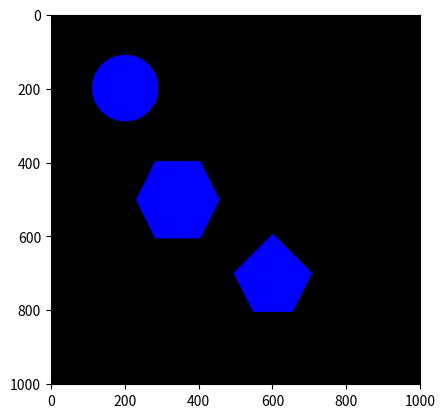

Python code for this plot:
print("\033c");
import numpy as np
import matplotlib.pyplot as plt
import warnings
warnings.filterwarnings("ignore")

# SETTING THE SIZE OF THE CANVAS
rowMax = int(1000)
colMax = int(1000)
print('col, row =', colMax, ',', rowMax)

# THE USER DECIDE THE LINE WIDTH AND COLOR
lw = int(10); lr = 0; lg = 0; lb = 255
hw = int(lw/2) #calculate the half-half line width

# THE USER DECIDES THE POINT (VERTEX) DIAMETER AND COLOR
pd = int(1); pr = 255; pg = 255; pb = 255
hd = int(pd/2) #calculate the half point diameter

# USER ENTRY
# Lngkaran
y1, x2 = None, None
radiusMax = int(150)
batasStart = int(0.2*radiusMax)
batasEnd = int(0.6*radiusMax)

# Hexagon
y1 = 400; x1 = 285
x1a = float(x1) - 0.29
y2 = 400; x2 = 400
x2a = float(x2) + 0.29

# Polygon
y1_p, x1_p = 600, 600
y2_p, x2_p = 601, 600

Gambar = np.zeros(shape=(rowMax+1, colMax+1, 3), dtype=np.uint8)

def buat_garis(Gambar, y1, x1, y2, x2, hd, hw, pr, pg, pb, lr, lg, lb):
   # draw the first point
    for i in range(x1 - hd, x1 + hd):
        for j in range(y1 - hd, y1 + hd):
            if ((i - x1) ** 2 + (j - y1) ** 2) < hd ** 2:
                Gambar[j, i, 0] = pr
                Gambar[j, i, 1] = pg
                Gambar[j, i, 2] = pb
    # draw the second point
    for i in range(x2 - hd, x2 + hd):
        for j in range(y2 - hd, y2 + hd):
            if ((i - x2) ** 2 + (j - y2) ** 2) < hd ** 2:
                Gambar[j, i, 0] = pr
                Gambar[j, i, 1] = pg
                Gambar[j, i, 2] = pb

    dy = y2 - y1
    dx = x2 - x1
    # draw the horizontal line
    if dy <= dx:
        my = dy / dx
        for j in range(x1, x2):
            i = int(my * (j - x1) + y1)
            x = j
            y = i
            # if y % 50:
            #     print('x, y = ', x, ',', y)
            for i in range(x - hw, x + hw):
                for j in range(y - hw, y + hw):
                    if ((i - x) ** 2 + (j - y) ** 2) < hw ** 2:
                        Gambar[j, i, 0] = lr
                        Gambar[j, i, 1] = lg
                        Gambar[j, i, 2] = lb

    # draw the vertical line
    if dy > dx:
        mx = dx / dy
        for j in range(y1, y2):
            i = int(mx * (j - y1) + x1)
            x = i
            y = j
            # if x % 50:
            #     print('x, y = ', x, ',', y)
            for i in range(x - hw, x + hw):
                for j in range(y - hw, y + hw):
                    if ((i - x) ** 2 + (j - y) ** 2) < hw ** 2:
                        Gambar[j, i, 0] = lr
                        Gambar[j, i, 1] = lg
                        Gambar[j, i, 2] = lb
    return Gambar

def buatLingkaran(Gambar, y1, x1, radiusMax):
    for i in range(0, rowMax+1):
        for j in range(0, colMax+1):
            if ((i-y1)**2 + (j-x1)**2) >= 0 and ((i-y1)**2 + (j-x1)**2) < batasStart**2:
                Gambar[i, j, 2] = 255
            if ((i-y1)**2 + (j-x1)**2) >= batasStart**2 and ((i-y1)**2 + (j-x1)**2) < batasEnd**2:
                Gambar[i, j, 2] = 255 

def buatSegilima(Gambar, y1_p, x1_p, y2_p, x2_p, hd, hw, pr, pg, pb, lr, lg, lb):
    while y1_p <= 700:
        y2_p += 1
        y1_p += 1
        x2_p += 1
        x1_p -= 1
        hasil = buat_garis(Gambar, y1_p, x1_p, y2_p, x2_p, hd, hw, pr, pg, pb, lr, lg, lb)
        Gambar = hasil
 
    while y1_p <= 800:
        y2_p += 2
        y1_p += 2
        x2_p -= 1
        x1_p += 1
        hasil = buat_garis(Gambar, y1_p, x1_p, y2_p, x2_p, hd, hw, pr, pg, pb, lr, lg, lb)
        Gambar = hasil
    
def buatSegienam(Gambar, y1, x1, x1a, y2, x2, x2a, hd, hw, pr, pg, pb, lr, lg, lb):
    while y1 <= 500:
        y2 += 2
        y1 += 2
        x2 += 1
        x1 -= 1
        hasil = buat_garis(Gambar, y1, x1, y2, x2, hd, hw, pr, pg, pb, lr, lg, lb)
        Gambar = hasil
 
    while y1 <= 600:
        y2 += 2
        y1 += 2
        x2 -= 1
        x1 += 1
        hasil = buat_garis(Gambar, y1, x1, y2, x2, hd, hw, pr, pg, pb, lr, lg, lb)
        Gambar = hasil
        
hasil = buatLingkaran(Gambar, 200, 200, radiusMax)
hasil = buatSegilima(Gambar, y1_p, x1_p, y2_p, x2_p, hd, hw, pr, pg, pb, lr, lg, lb)
hasil = buatSegienam(Gambar, y1, x1, x1a, y2, x2, x2a, hd, hw, pr, pg, pb, lr, lg, lb)

print('Finish')

plt.figure("Jawaban Soal No 2")
plt.imshow(Gambar)
plt.show()